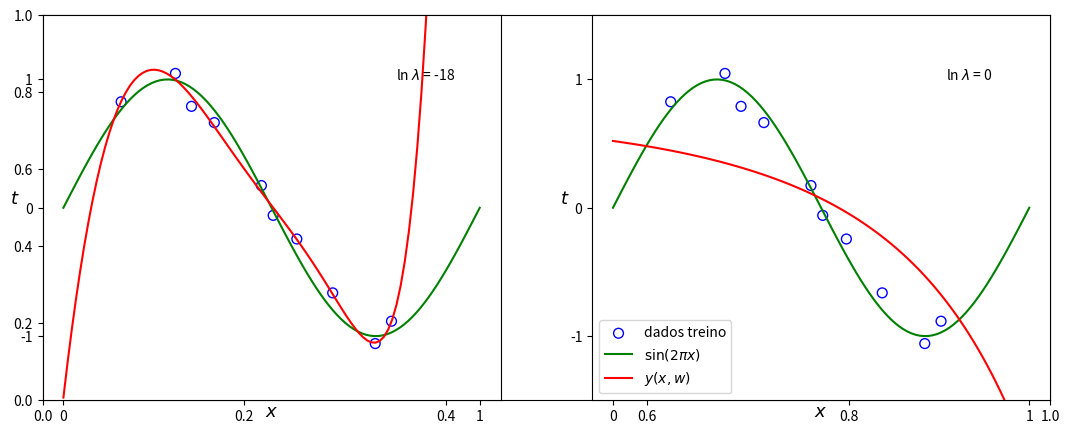

This chart was generated by the following Python code: (Note: this script raises an exception after producing the figure.)
# -*- coding: utf-8 -*-
# [redacted]
import numpy as np
import matplotlib.pyplot as plt

x_correct = np.linspace(0, 1, 100)
t_correct = np.sin(2 * np.pi * x_correct)

x_train = np.array([0.1387, 0.2691, 0.3077, 0.3625, 0.4756, 0.5039, 0.5607, 0.6468, 0.7490, 0.7881 ])
t_train = np.array([0.8260, 1.0469, 0.7904, 0.6638, 0.1731, -0.0592, -0.2433, -0.6630, -1.0581, -0.8839 ])

x_test = np.linspace(0,1,100, endpoint=False)
t_test = np.sin(2*np.pi*x_test) + 0.1 * np.random.randn(len(x_test)) 

M = 9
ln_lbd = [-18,0] # np.exp(-18) == 1e-8

A_train = np.asarray([x_train**i for i in range(M+1)]).T
A_test = np.asarray([x_test**i for i in range(M+1)]).T

plt.subplots(1, figsize=(13,5)) 
## Regularization (quanto maior o expoente, maior a regularizacao quando o expoente tende a 0 a regularização tende a 1 
## atenuando ainda mais o overfitting, porém pode diminuir a capacidade do modelo - underfitting)
for l,k in zip(ln_lbd,range(len(ln_lbd))):
    
    w = np.linalg.solve(np.exp(l) * np.identity(M+1) + A_train.T @ A_train, A_train.T @ t_train) # np.eye(np.size(A_train, 1)) = np.identity(M+1)
    # w = np.linalg.inv(A_train.T.dot(A_train) + np.exp(l) * np.identity(M+1)).dot(A_train.T.dot(t_train)) # option two
    
    y_train = A_train @ w 
    y_test = A_test @ w
    
    plt.subplot(1,2,k+1)
    plt.scatter(x_train, t_train, facecolor="none", edgecolor="b", s=50, label="dados treino")
    #plt.scatter(x_train, y_train, facecolor="none", edgecolor="r", s=50, label="predicted train $y(x,w)$")
    plt.plot(x_correct, t_correct, c="g", label="$\sin(2\pi x)$")
    plt.plot(x_test, y_test, c="r", label="$y(x,w)$")
    
    plt.ylabel('$t$', fontsize=13, rotation = 360)
    plt.xlabel('$\mathit{x}$', fontsize=13,labelpad=-15)
    
    plt.xticks([0,1])
    plt.yticks([-1,0,1])
    plt.ylim(-1.5,1.5)
    plt.annotate(('ln $\lambda$ = {}'.format(l)), xy=(0.8, 1))
    
plt.legend(loc='lower left')
plt.savefig('figures/Fig2.1.1_.png', format='png', dpi=300, transparent=True, bbox_inches='tight')
